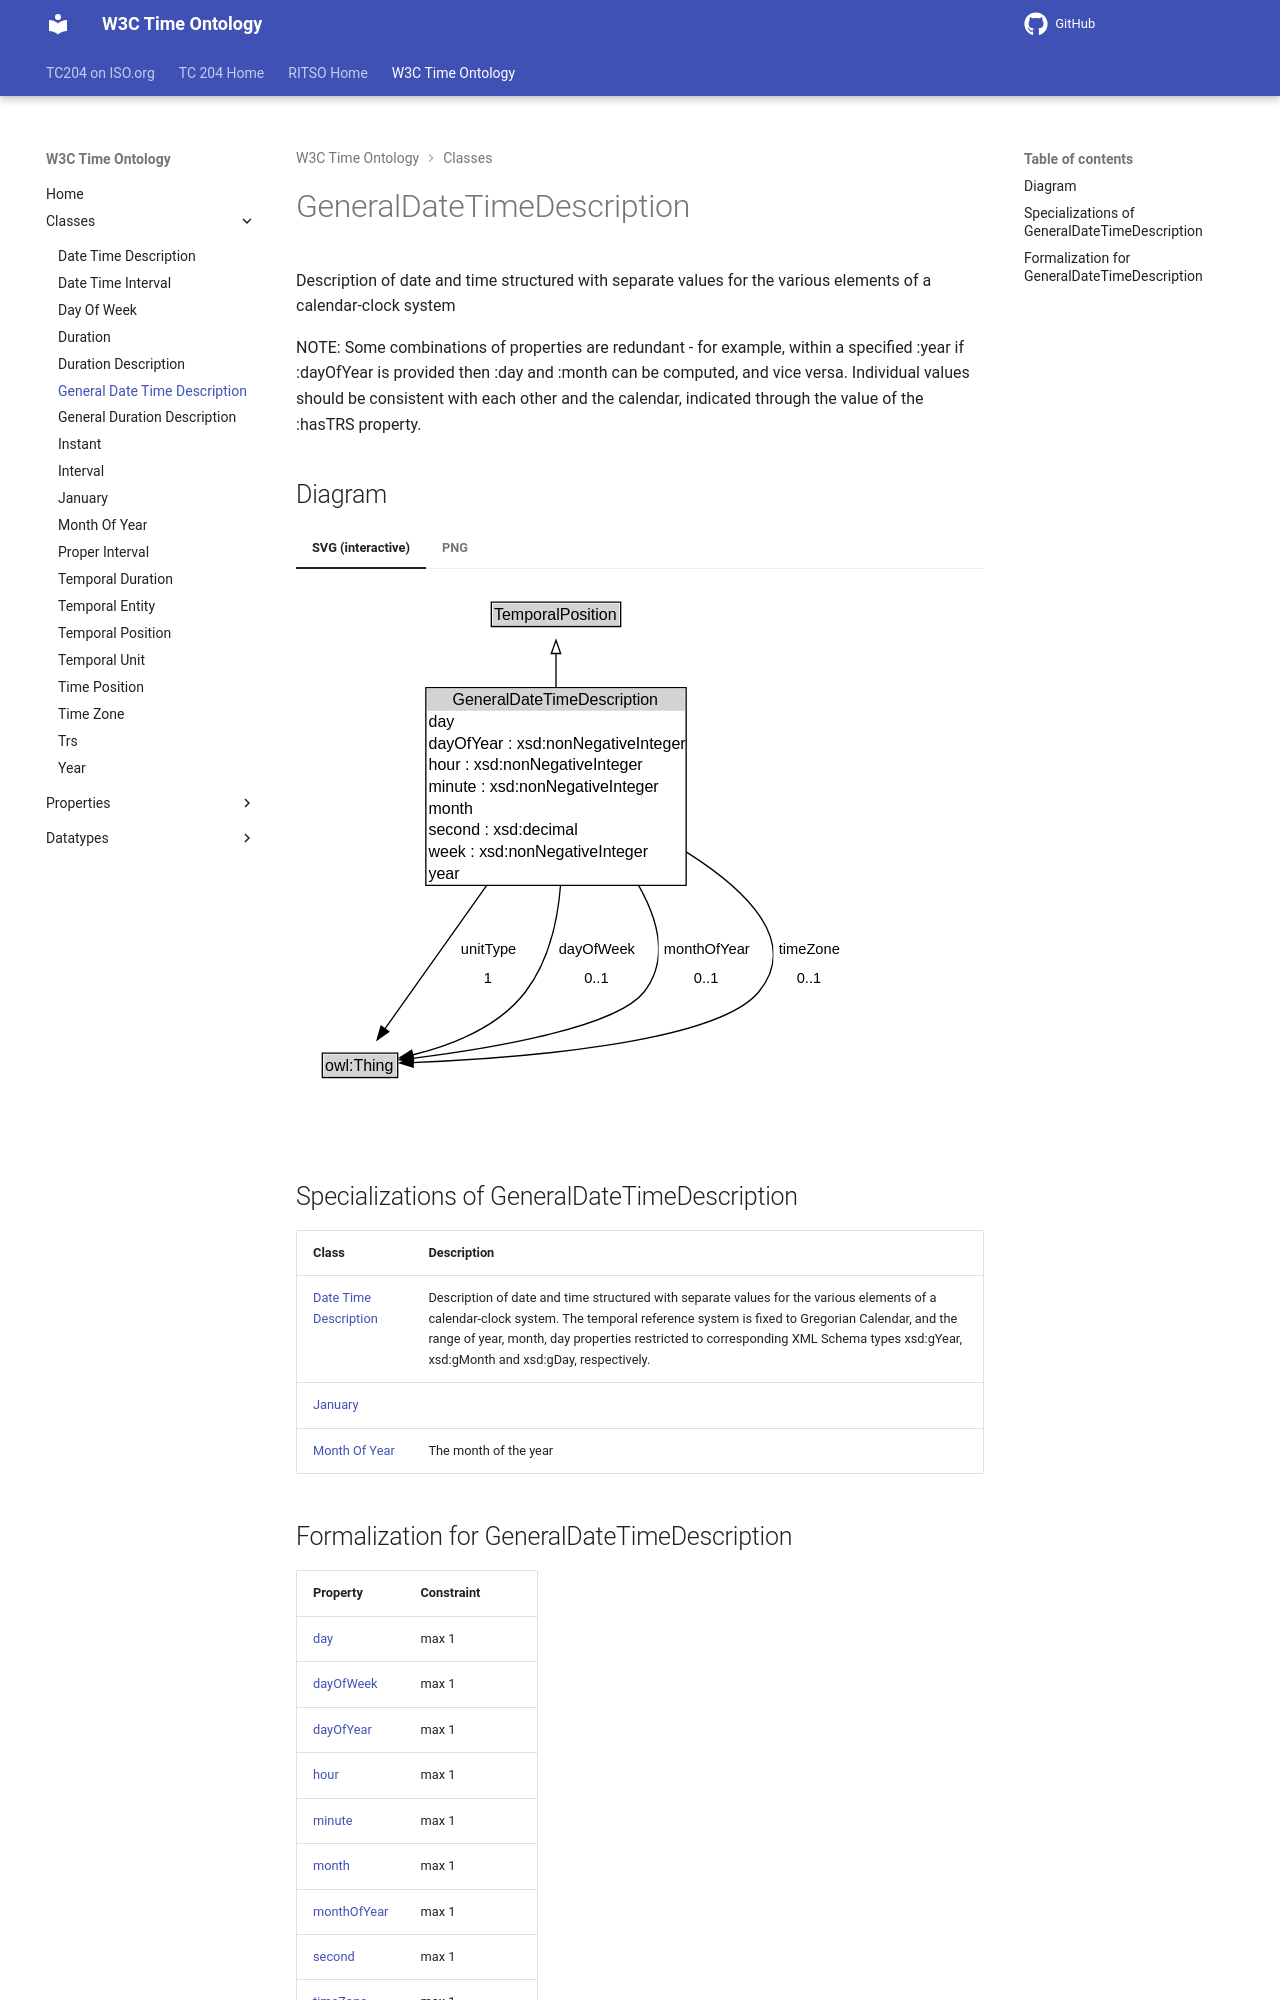

repository: ISO-TC204/ontology-import-time · page: 2026-07-24_15-42-09/classes/GeneralDateTimeDescription/index.html · generator: mkdocs

# GeneralDateTimeDescription

Description of date and time structured with separate values for the various elements of a calendar-clock system

NOTE: Some combinations of properties are redundant - for example, within a specified :year if :dayOfYear is provided then :day and :month can be computed, and vice versa. Individual values should be consistent with each other and the calendar, indicated through the value of the :hasTRS property.
